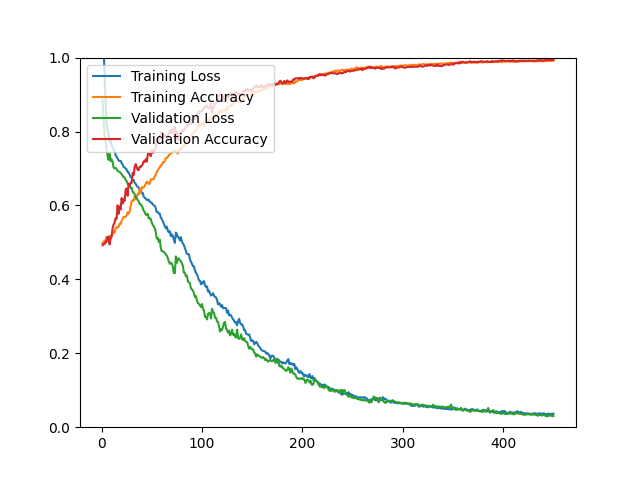

Data behind this chart, as committed beside it:
epoch, loss, acc, val_loss, val_acc
1, 1.151, 0.4979, 0.8850, 0.4923
2, 1.034, 0.5019, 0.8382, 0.4955
3, 0.9602, 0.5044, 0.7899, 0.4955
4, 0.8806, 0.5063, 0.7724, 0.5020
5, 0.8231, 0.5150, 0.7540, 0.5012
6, 0.8053, 0.5145, 0.7342, 0.5142
7, 0.7950, 0.5117, 0.7234, 0.5150
8, 0.7717, 0.5179, 0.7406, 0.4947
9, 0.7787, 0.5150, 0.7204, 0.5102
10, 0.7640, 0.5156, 0.7245, 0.5158
11, 0.7568, 0.5224, 0.7180, 0.5386
12, 0.7537, 0.5299, 0.7023, 0.5483
13, 0.7463, 0.5262, 0.7006, 0.5532
14, 0.7366, 0.5392, 0.7019, 0.5654
15, 0.7319, 0.5417, 0.6984, 0.5638
16, 0.7269, 0.5403, 0.6938, 0.6003
17, 0.7217, 0.5421, 0.6915, 0.5776
18, 0.7202, 0.5509, 0.6908, 0.5971
19, 0.7205, 0.5497, 0.6878, 0.5890
20, 0.7143, 0.5579, 0.6849, 0.6198
21, 0.7109, 0.5640, 0.6804, 0.6052
22, 0.7043, 0.5688, 0.6765, 0.6166
23, 0.7025, 0.5686, 0.6757, 0.6125
24, 0.6996, 0.5692, 0.6690, 0.6426
25, 0.6971, 0.5732, 0.6657, 0.6458
26, 0.6903, 0.5814, 0.6588, 0.6263
27, 0.6896, 0.5776, 0.6532, 0.6588
28, 0.6829, 0.5835, 0.6546, 0.6523
29, 0.6768, 0.5982, 0.6474, 0.6613
30, 0.6744, 0.6111, 0.6476, 0.6613
31, 0.6687, 0.6139, 0.6364, 0.6881
32, 0.6690, 0.6127, 0.6350, 0.6824
33, 0.6607, 0.6244, 0.6300, 0.7035
34, 0.6586, 0.6179, 0.6226, 0.7116
35, 0.6530, 0.6216, 0.6190, 0.7035
36, 0.6501, 0.6319, 0.6145, 0.6962
37, 0.6487, 0.6296, 0.6115, 0.6954
38, 0.6390, 0.6454, 0.6039, 0.7051
39, 0.6426, 0.6341, 0.6034, 0.7043
40, 0.6326, 0.6493, 0.5993, 0.7067
41, 0.6342, 0.6478, 0.5932, 0.7116
42, 0.6240, 0.6487, 0.5852, 0.7197
43, 0.6210, 0.6532, 0.5823, 0.7181
44, 0.6189, 0.6587, 0.5752, 0.7246
45, 0.6152, 0.6646, 0.5738, 0.7181
46, 0.6142, 0.6630, 0.5771, 0.7376
47, 0.6159, 0.6582, 0.5647, 0.7441
48, 0.6102, 0.6590, 0.5658, 0.7392
49, 0.6082, 0.6700, 0.5636, 0.7335
50, 0.6076, 0.6709, 0.5539, 0.7514
51, 0.6021, 0.6710, 0.5473, 0.7425
52, 0.6007, 0.6719, 0.5441, 0.7441
53, 0.5985, 0.6795, 0.5380, 0.7514
54, 0.5925, 0.6821, 0.5280, 0.7571
55, 0.5819, 0.6914, 0.5104, 0.7774
56, 0.5822, 0.6948, 0.5122, 0.7725
57, 0.5780, 0.7002, 0.5015, 0.7750
58, 0.5776, 0.7030, 0.5076, 0.7807
59, 0.5674, 0.7084, 0.4846, 0.7953
60, 0.5633, 0.7093, 0.4759, 0.8002
... 390 more rows
